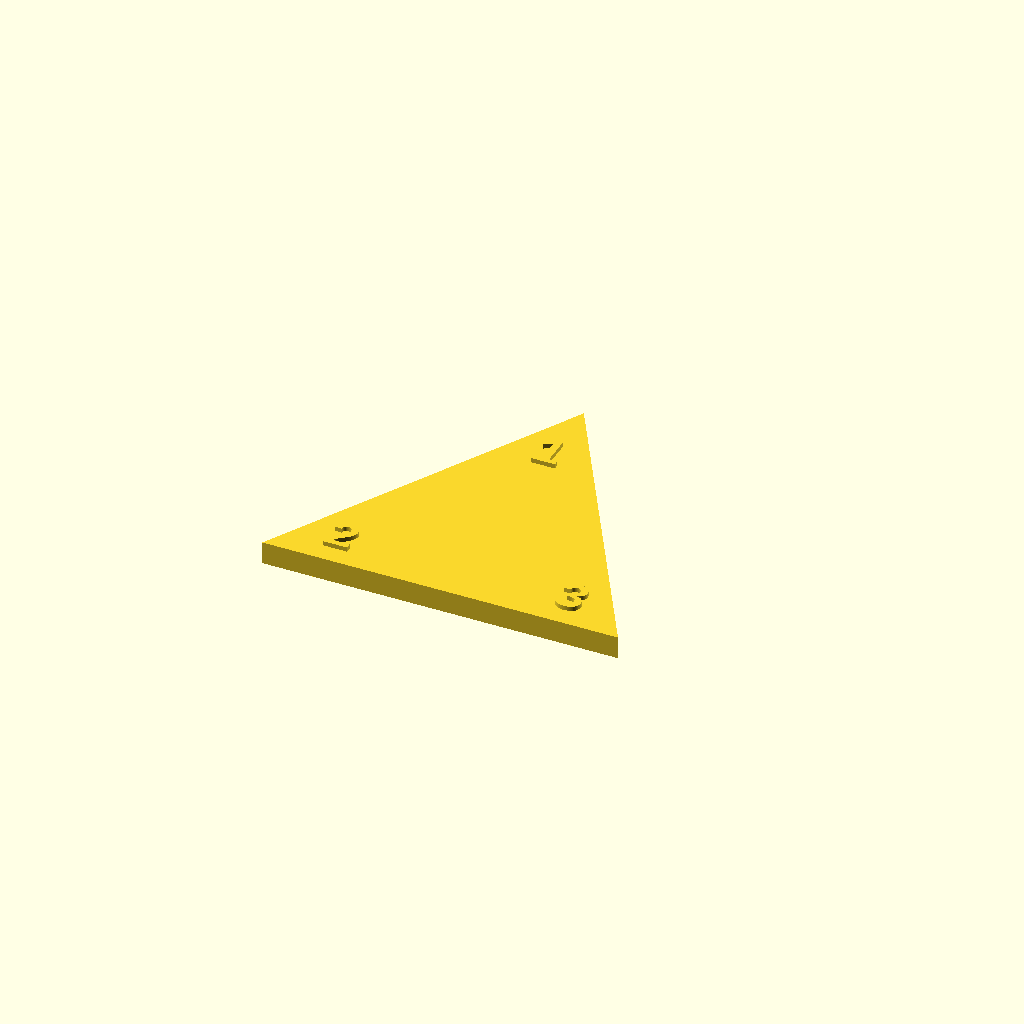
Cell 1: rendered with the file's own defaults.
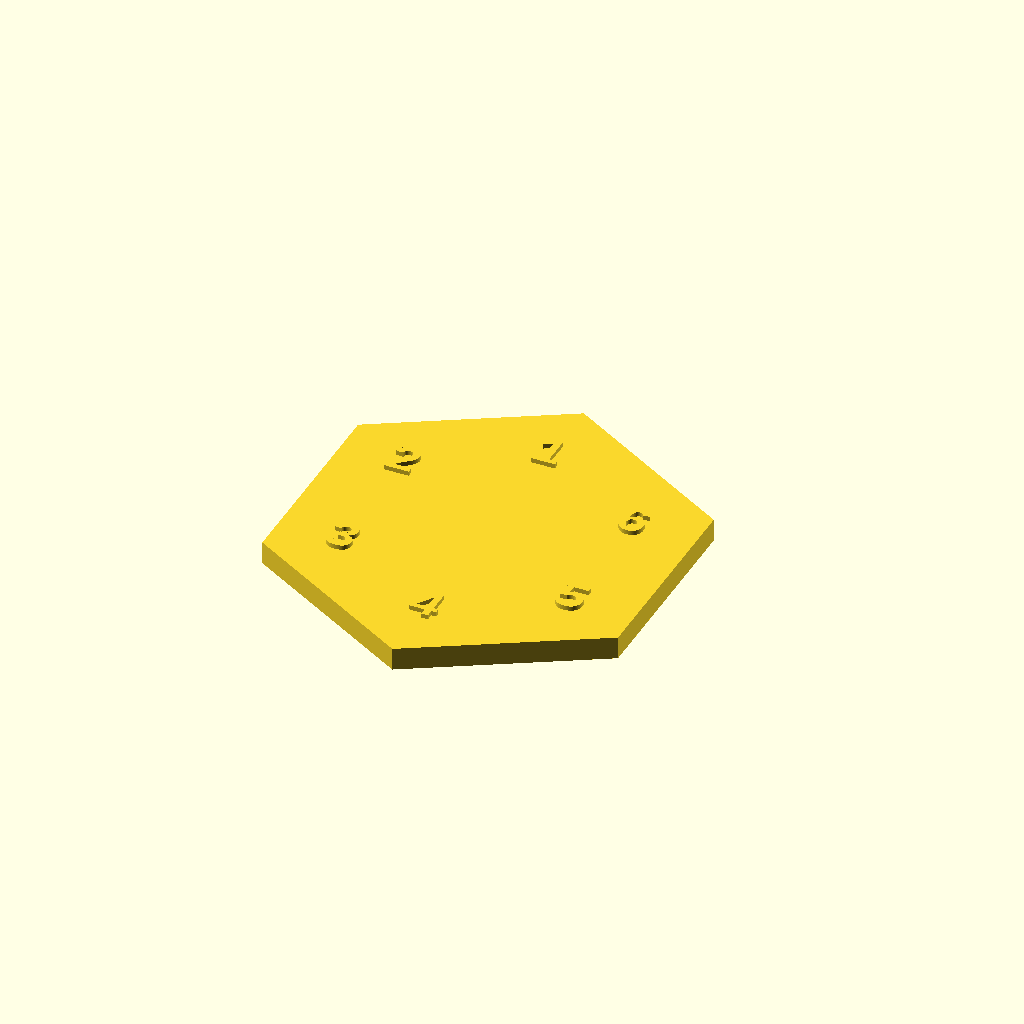
Cell 2: the same model with n = 6.
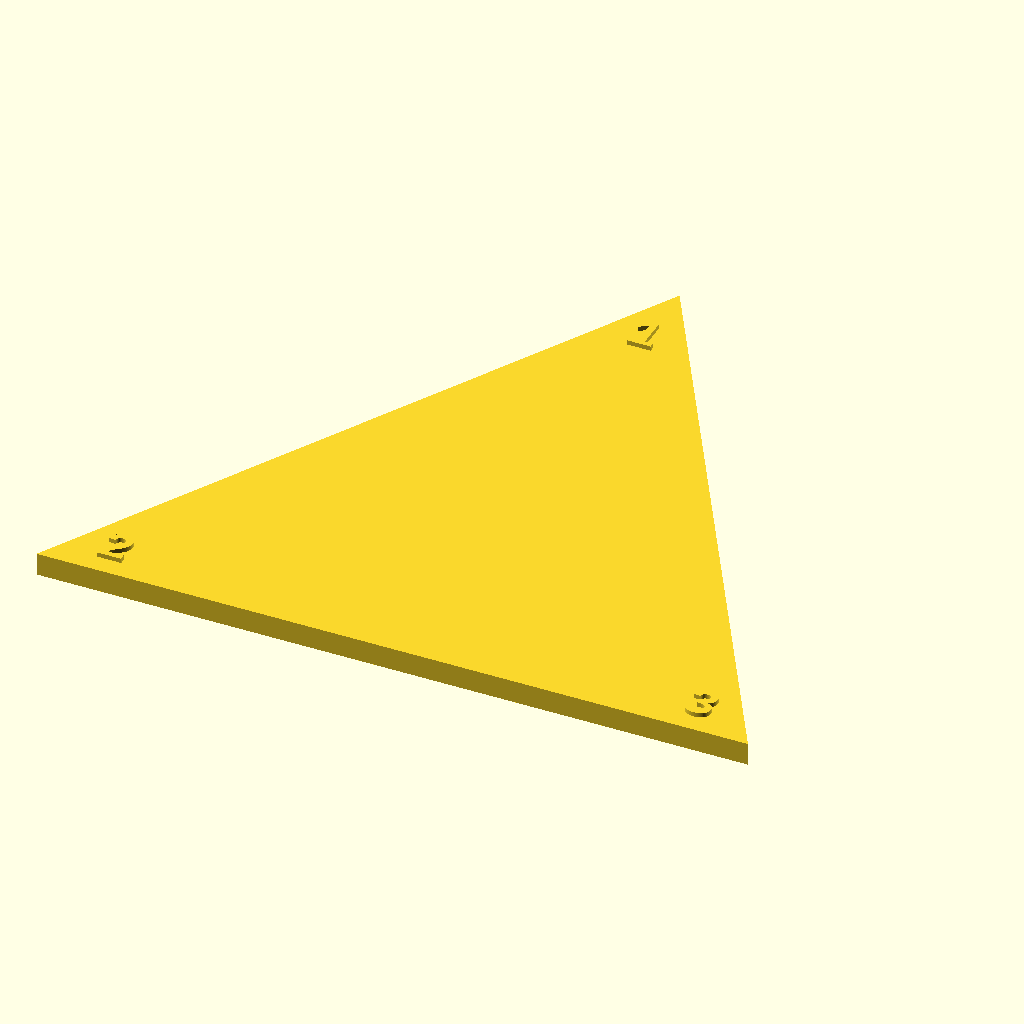
Cell 3: the same model with radius = 90.
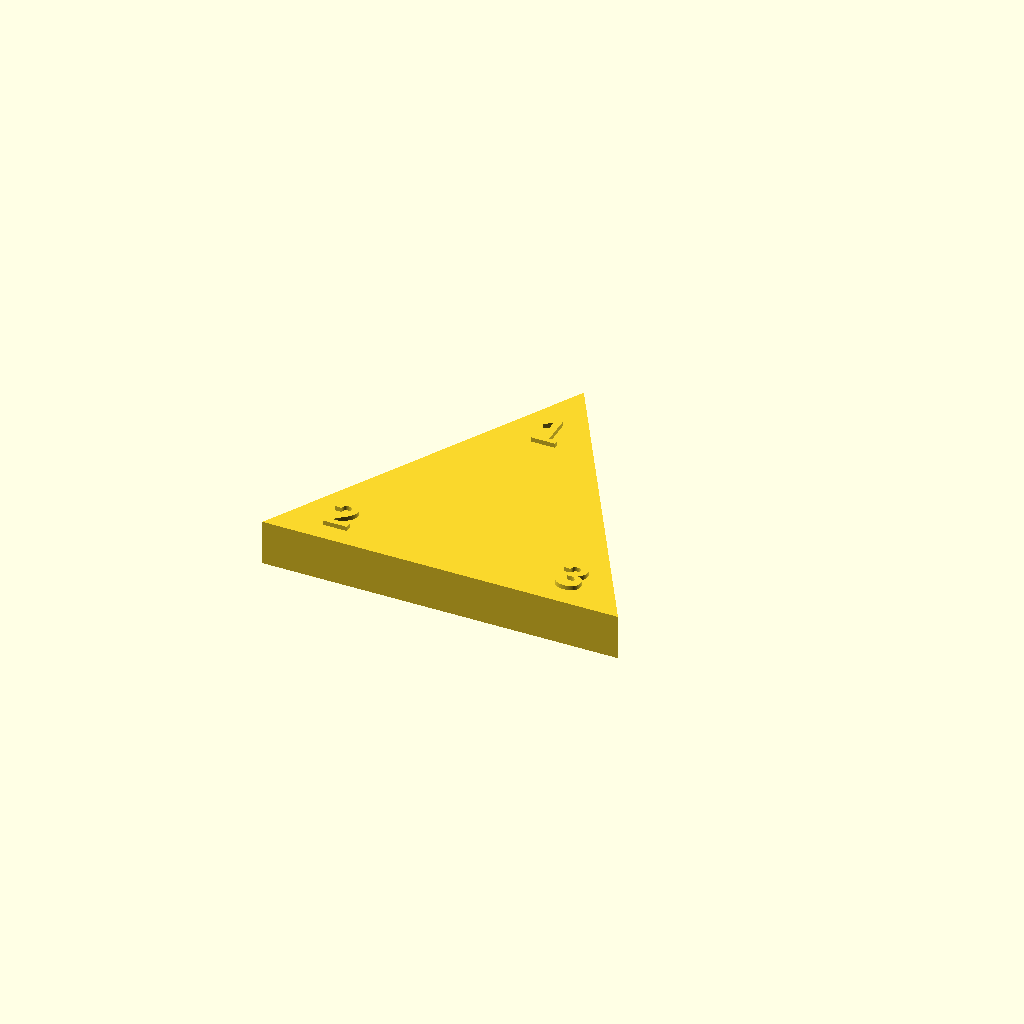
Cell 4: the same model with thickness = 10.
All cells are drawn from one camera (rotation 55°, 0°, 25°, orthographic, colour scheme Cornfield), so only the parameter changes between them.
Source of the model, polygon3.scad:
// Double-sided numbered regular n-gon
// For dihedral group activities

n = 3;               // number of vertices
radius = 45;         // center to vertex distance (mm)
thickness = 5;       // polygon thickness (mm)

number_size = 8;     // label size
number_height = 1.0; // raised label height

$fn = 80;

module regular_ngon(n, r) {
    polygon([
        for (i = [0:n-1])
            [r*cos(90 + 360*i/n),
             r*sin(90 + 360*i/n)]
    ]);
}

module labels(zpos, mirrored=false) {

    for (i = [0:n-1]) {

        angle = 90 + 360*i/n;

        // move labels slightly inward from vertices
        tx = (radius - 16)*cos(angle);
        ty = (radius - 16)*sin(angle);

        if (!mirrored) {

            translate([tx, ty, zpos])
                linear_extrude(height=number_height)
                    text(
                        str(i+1),
                        size=number_size,
                        halign="center",
                        valign="center",
                        font="Liberation Sans:style=Bold"
                    );
        }
        else {

            translate([tx, ty, zpos])
                mirror([1,0,0])
                linear_extrude(height=number_height)
                    text(
                        str(i+1),
                        size=number_size,
                        halign="center",
                        valign="center",
                        font="Liberation Sans:style=Bold"
                    );
        }
    }
}

union() {

    // Main polygon body
    linear_extrude(height=thickness)
        regular_ngon(n, radius);

    // Top numbers
    labels(thickness);

    // Bottom numbers
    mirror([0,0,1])
        labels(0, true);
}
Parameter table extracted from the source (name, type, default, range or options):
n: number, default 3
radius: number, default 45
thickness: number, default 5
number_size: number, default 8
number_height: number, default 1
